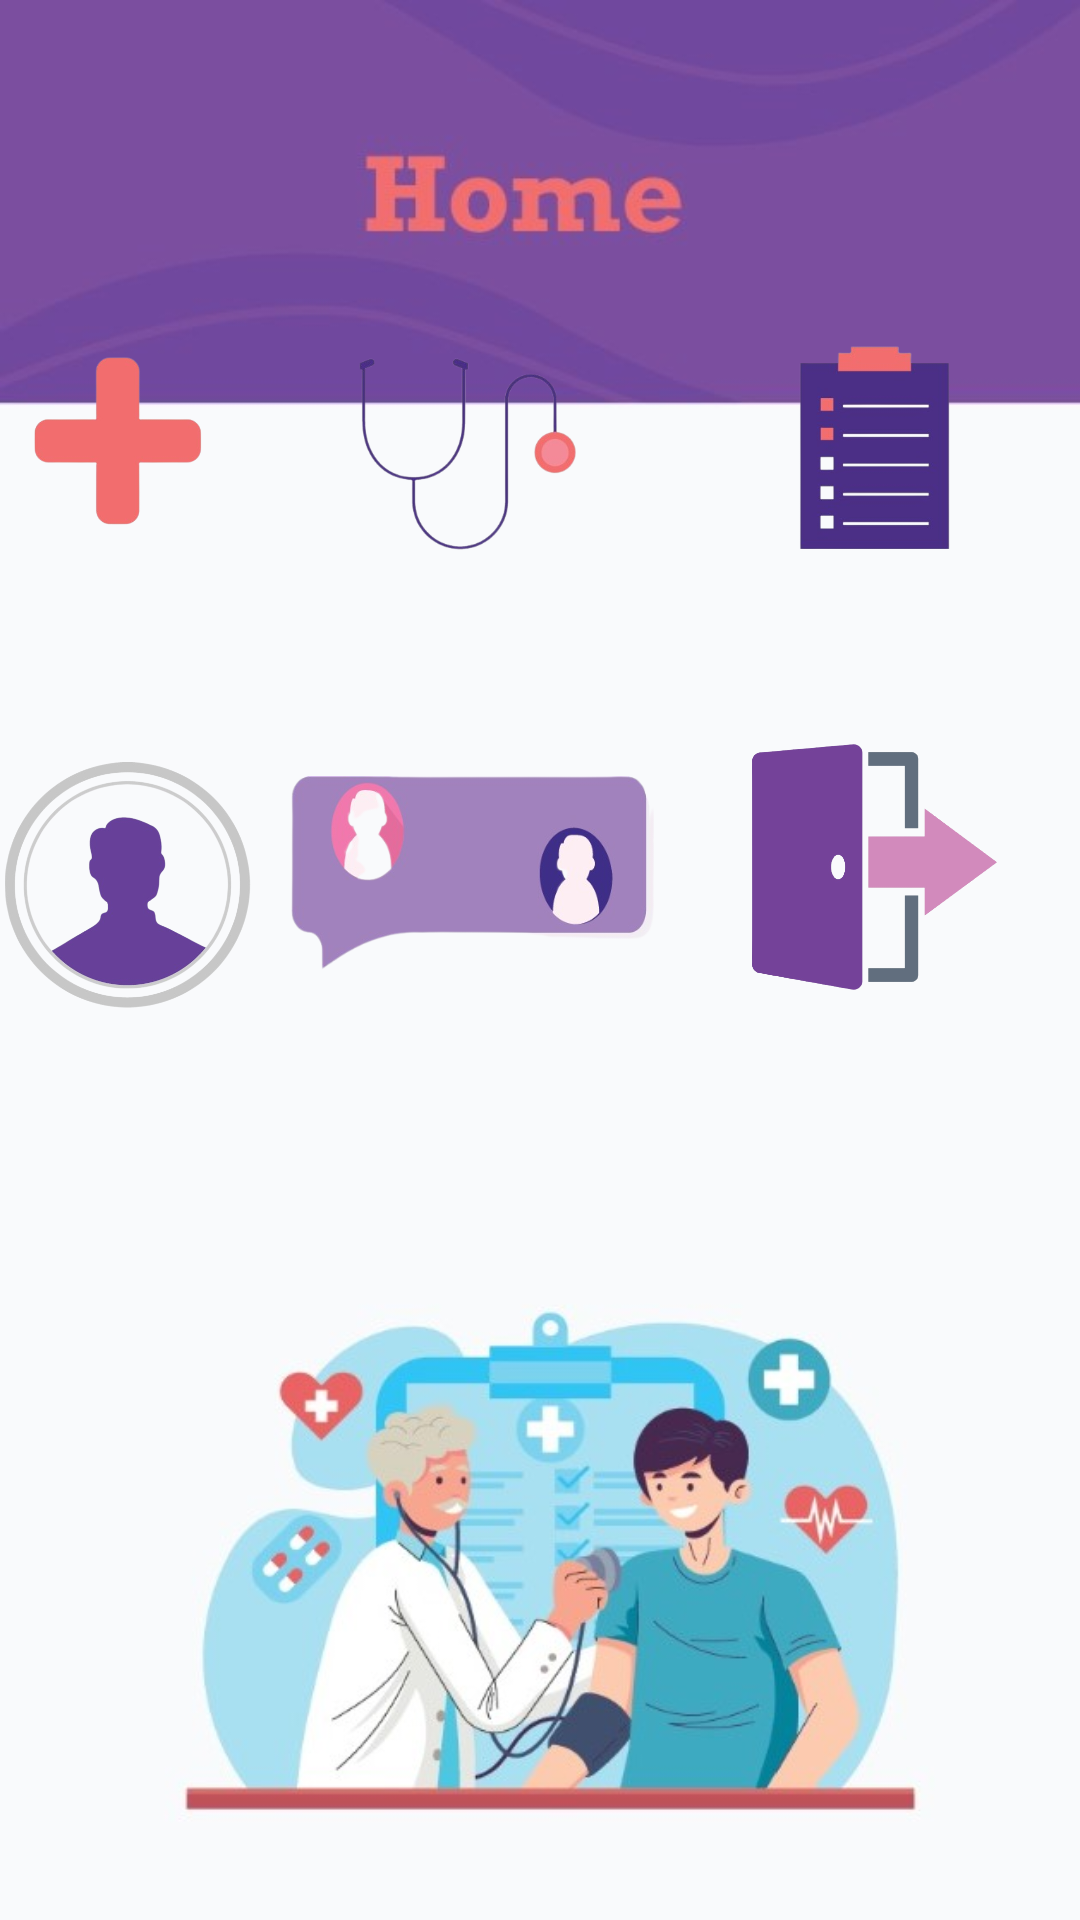

Produce the Android XML layout that renders to this screen, including the resource entries it uses.
<!-- AndroidManifest.xml: application theme AppTheme.NoActionBar -->
<!-- res/layout/activity_main.xml -->
<?xml version="1.0" encoding="utf-8"?>
<RelativeLayout xmlns:android="http://schemas.android.com/apk/res/android"
    xmlns:tools="http://schemas.android.com/tools"
    android:layout_width="match_parent"
    android:layout_height="match_parent"
    android:background="@drawable/home"
    tools:context=".MainActivity">

    <ImageView
        android:id="@+id/list_medecin"
        android:layout_width="121dp"
        android:layout_height="82dp"
        android:layout_alignParentEnd="true"
        android:layout_alignParentBottom="true"
        android:layout_marginEnd="142dp"
        android:layout_marginBottom="447dp"
        android:src="@drawable/doc_list_icon" />

    <ImageView
        android:id="@+id/profil"
        android:layout_width="121dp"
        android:layout_height="82dp"
        android:layout_alignParentEnd="true"
        android:layout_alignParentBottom="true"
        android:layout_marginEnd="275dp"
        android:layout_marginBottom="304dp"
        android:src="@drawable/profile_icon" />

    <ImageView
        android:id="@+id/chat"
        android:layout_width="121dp"
        android:layout_height="82dp"
        android:layout_alignParentEnd="true"
        android:layout_alignParentBottom="true"
        android:layout_marginEnd="142dp"
        android:layout_marginBottom="307dp"
        android:src="@drawable/chat_icon" />

    <ImageView
        android:id="@+id/signout"
        android:layout_width="121dp"
        android:layout_height="82dp"
        android:layout_alignParentEnd="true"
        android:layout_alignParentBottom="true"
        android:layout_marginEnd="8dp"
        android:layout_marginBottom="310dp"
        android:src="@drawable/signout" />

    <ImageView
        android:id="@+id/appointement"
        android:layout_width="121dp"
        android:layout_height="82dp"
        android:layout_alignParentEnd="true"
        android:layout_alignParentBottom="true"
        android:layout_marginEnd="278dp"
        android:layout_marginBottom="448dp"
        android:src="@drawable/reserver_icon">

    </ImageView>

    <ImageView
        android:id="@+id/reservation"
        android:layout_width="121dp"
        android:layout_height="82dp"
        android:layout_alignParentEnd="true"
        android:layout_alignParentBottom="true"
        android:layout_marginEnd="8dp"
        android:layout_marginBottom="448dp"
        android:src="@drawable/appointments_list_icon">

    </ImageView>


</RelativeLayout>
<!-- resources referenced by this layout -->
<resources>
  <!-- drawable appointments_list_icon: png bitmap (drawable-v24, 28273 bytes) -->
  <!-- drawable chat_icon: png bitmap (drawable-v24, 50575 bytes) -->
  <!-- drawable doc_list_icon: png bitmap (drawable-v24, 30216 bytes) -->
  <!-- drawable home: jpeg bitmap (drawable-v24, 66864 bytes) -->
  <!-- drawable profile_icon: png bitmap (drawable-v24, 106755 bytes) -->
  <!-- drawable reserver_icon: png bitmap (drawable-v24, 19065 bytes) -->
  <!-- drawable signout: png bitmap (drawable-v24, 29194 bytes) -->
  <style name="AppTheme.NoActionBar">
          <item name="windowActionBar">false</item>
          <item name="windowNoTitle">true</item>
      </style>
</resources>
